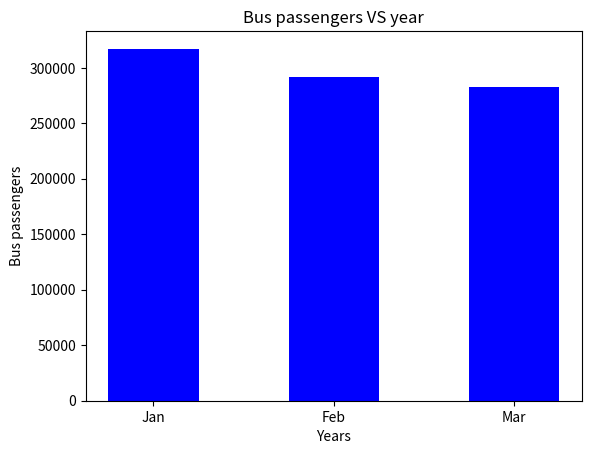

Generate this figure with matplotlib:

def datetime_convert():
    from datetime import datetime as dt

    def currentDate():
        return(dt.date(dt.now()).strftime("%d-%m-%Y"))

    print(currentDate()) 
    #Expected outcome will vary, but should follow this format: The current date is 9-11-2018.


def graph():
    import numpy as np
    import matplotlib.pyplot as plt
    xdata1 = [2000,2001,2002,2003,2004,2005,2006,2007,2008,2009,2010,2011,2012]
    ydata1 = [980130,1012592,1039135,999836,1001278,973706,973957,1022895,948008,1040154,1029593,1054081,1138536]
    xdata2 = [2000,2001,2002,2003,2004,2005,2006,2007,2008,2009,2010,2011,2012]
    ydata2 = [1741160,1657005,1655904,1596639,1360847,1623195,1636483,1674204,1590513,159948,1667703,1709991,1804854]
    ax = plt.gca()
    ax.ticklabel_format(useOffset=False,style='plain')
    plt.plot(xdata1,ydata1,'go--',linewidth=2,markersize=12,label='Total vehicles')
    plt.title('Total vehicles vs Year')
    plt.xlabel('Year')
    plt.ylabel('Total Vehicles')
    plt.grid(True)
    plt.legend();
    plt.show()

def graph2():
    import numpy as np
    import matplotlib.pyplot as plt
    data1=[317205,291421,282859]
    data2=[2000,2001,2002]
    labels=["Jan","Feb","Mar"]
    width = 0.5
    plt.bar(labels,data1,width=width,color='blue')
    plt.xlabel('Years')
    plt.ylabel('Bus passengers')
    plt.title('Bus passengers VS year')
    plt.show()
graph2()
